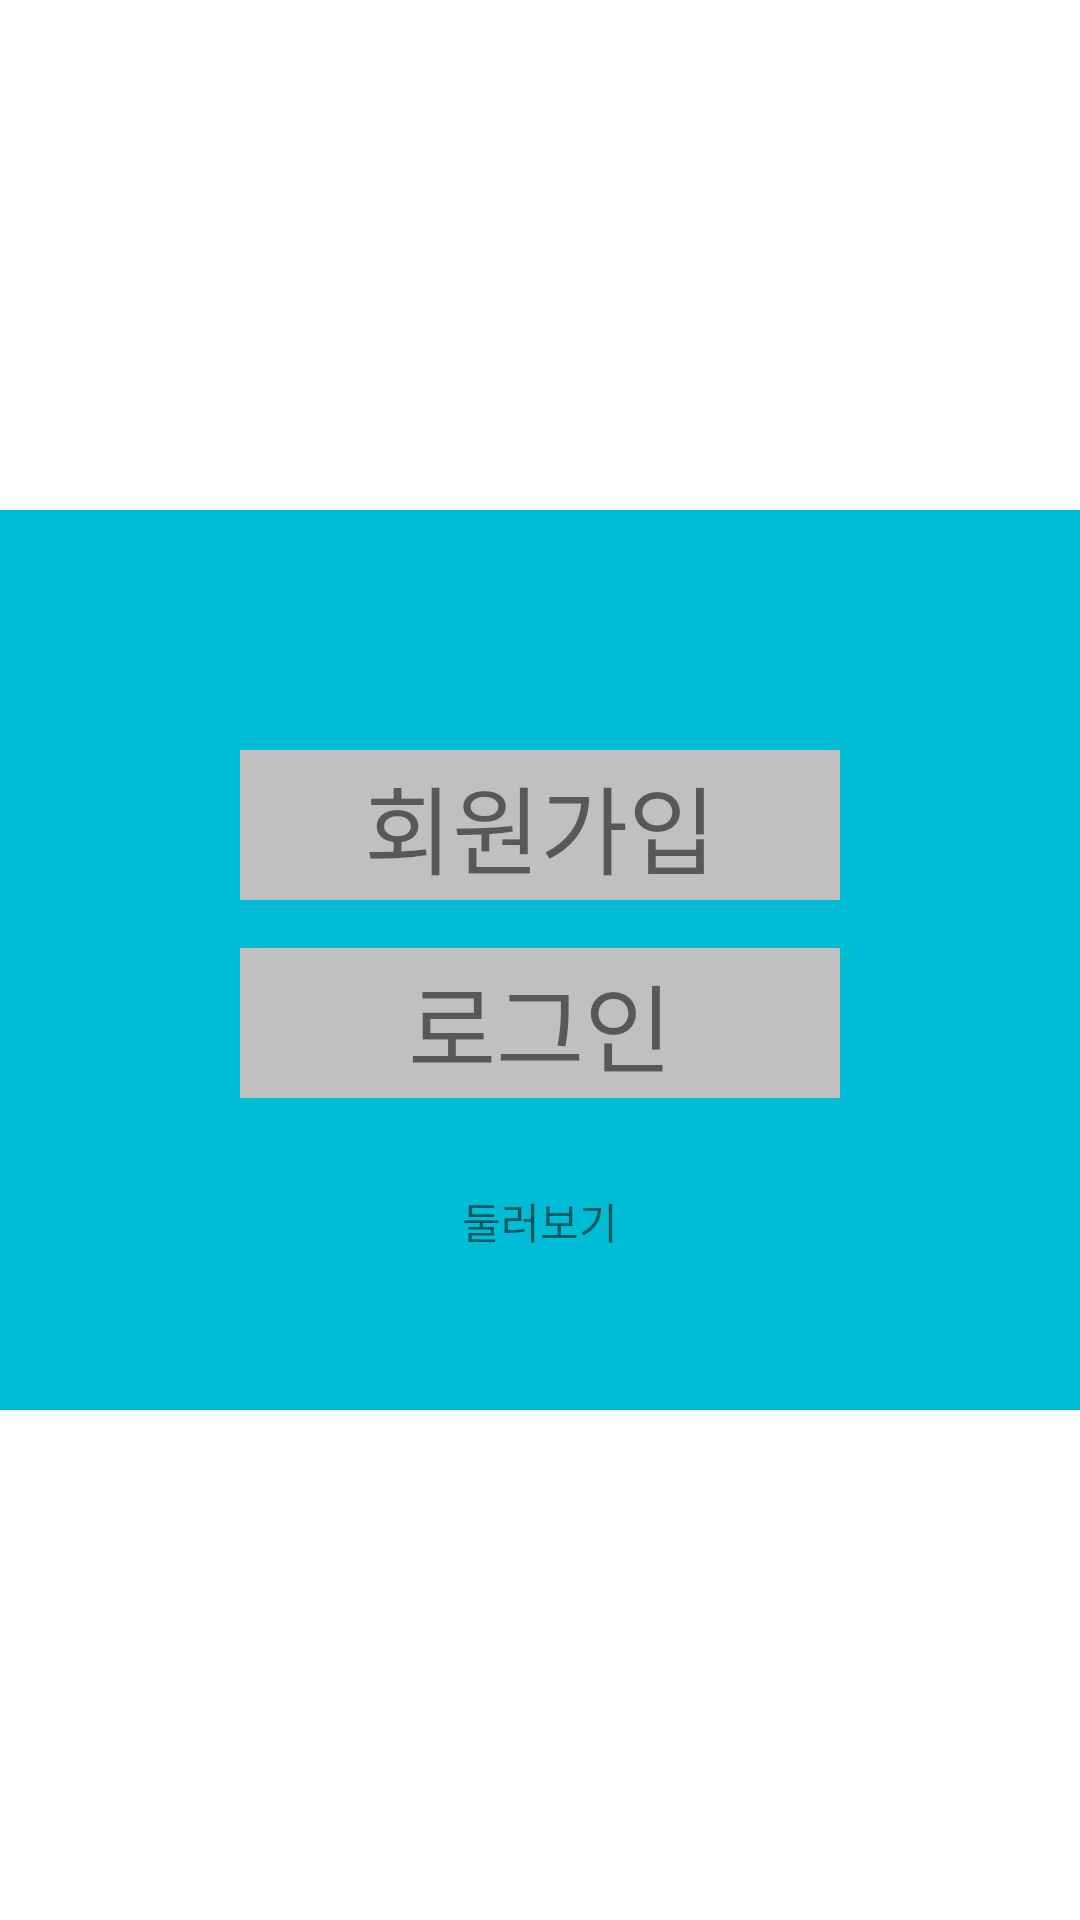

Layout XML and referenced resources for this Android screen:
<!-- AndroidManifest.xml: application theme Theme.DailyDiscovery -->
<!-- res/layout/fragment_invitation2.xml -->
<?xml version="1.0" encoding="utf-8"?>
<RelativeLayout xmlns:android="http://schemas.android.com/apk/res/android"
    android:layout_width="match_parent"
    android:layout_height="match_parent">

    <RelativeLayout
        android:layout_width="match_parent"
        android:layout_height="300dp"
        android:layout_centerInParent="true"
        android:background="@color/skyblue">

        <TextView
            android:id="@+id/tv_signup"
            android:layout_width="200dp"
            android:layout_height="50dp"
            android:background="@color/grey192"
            android:text="회원가입"
            android:textSize="32dp"
            android:gravity="center"
            android:layout_marginTop="80dp"
            android:layout_centerHorizontal="true"/>
        <TextView
            android:id="@+id/tv_login"
            android:layout_width="200dp"
            android:layout_height="50dp"
            android:background="@color/grey192"
            android:text="로그인"
            android:textSize="32dp"
            android:gravity="center"
            android:layout_marginTop="16dp"
            android:layout_below="@id/tv_signup"
            android:layout_centerInParent="true"/>
        <TextView
            android:id="@+id/tv_lookaround"
            android:layout_width="200dp"
            android:layout_height="50dp"
            android:text="둘러보기"
            android:gravity="center"
            android:layout_marginTop="16dp"
            android:layout_below="@id/tv_login"
            android:layout_centerInParent="true"/>

    </RelativeLayout>

</RelativeLayout>
<!-- resources referenced by this layout -->
<resources>
  <color name="grey192">#C0C0C0</color>
  <color name="skyblue">#00BCD4</color>
  <style name="Theme.DailyDiscovery" parent="Theme.MaterialComponents.DayNight.NoActionBar">
          
          <item name="colorPrimary">@color/purple_500</item>
          <item name="colorPrimaryVariant">@color/grey205</item>
          <item name="colorOnPrimary">@color/white</item>
          
          <item name="colorSecondary">@color/tangerine</item>
          <item name="colorSecondaryVariant">@color/sunset</item>
          <item name="colorOnSecondary">@color/black</item>
          
          <item name="android:statusBarColor" tools:targetApi="l">@color/black</item>
          
          <item name="colorControlNormal">@color/sisun_purple</item>
      </style>
  <color name="purple_500">#FF6200EE</color>
  <color name="grey205">#CDCDCD</color>
  <color name="white">#FFFFFFFF</color>
  <color name="tangerine">#FFC107</color>
  <color name="sunset">#FF5722</color>
  <color name="black">#FF000000</color>
</resources>
